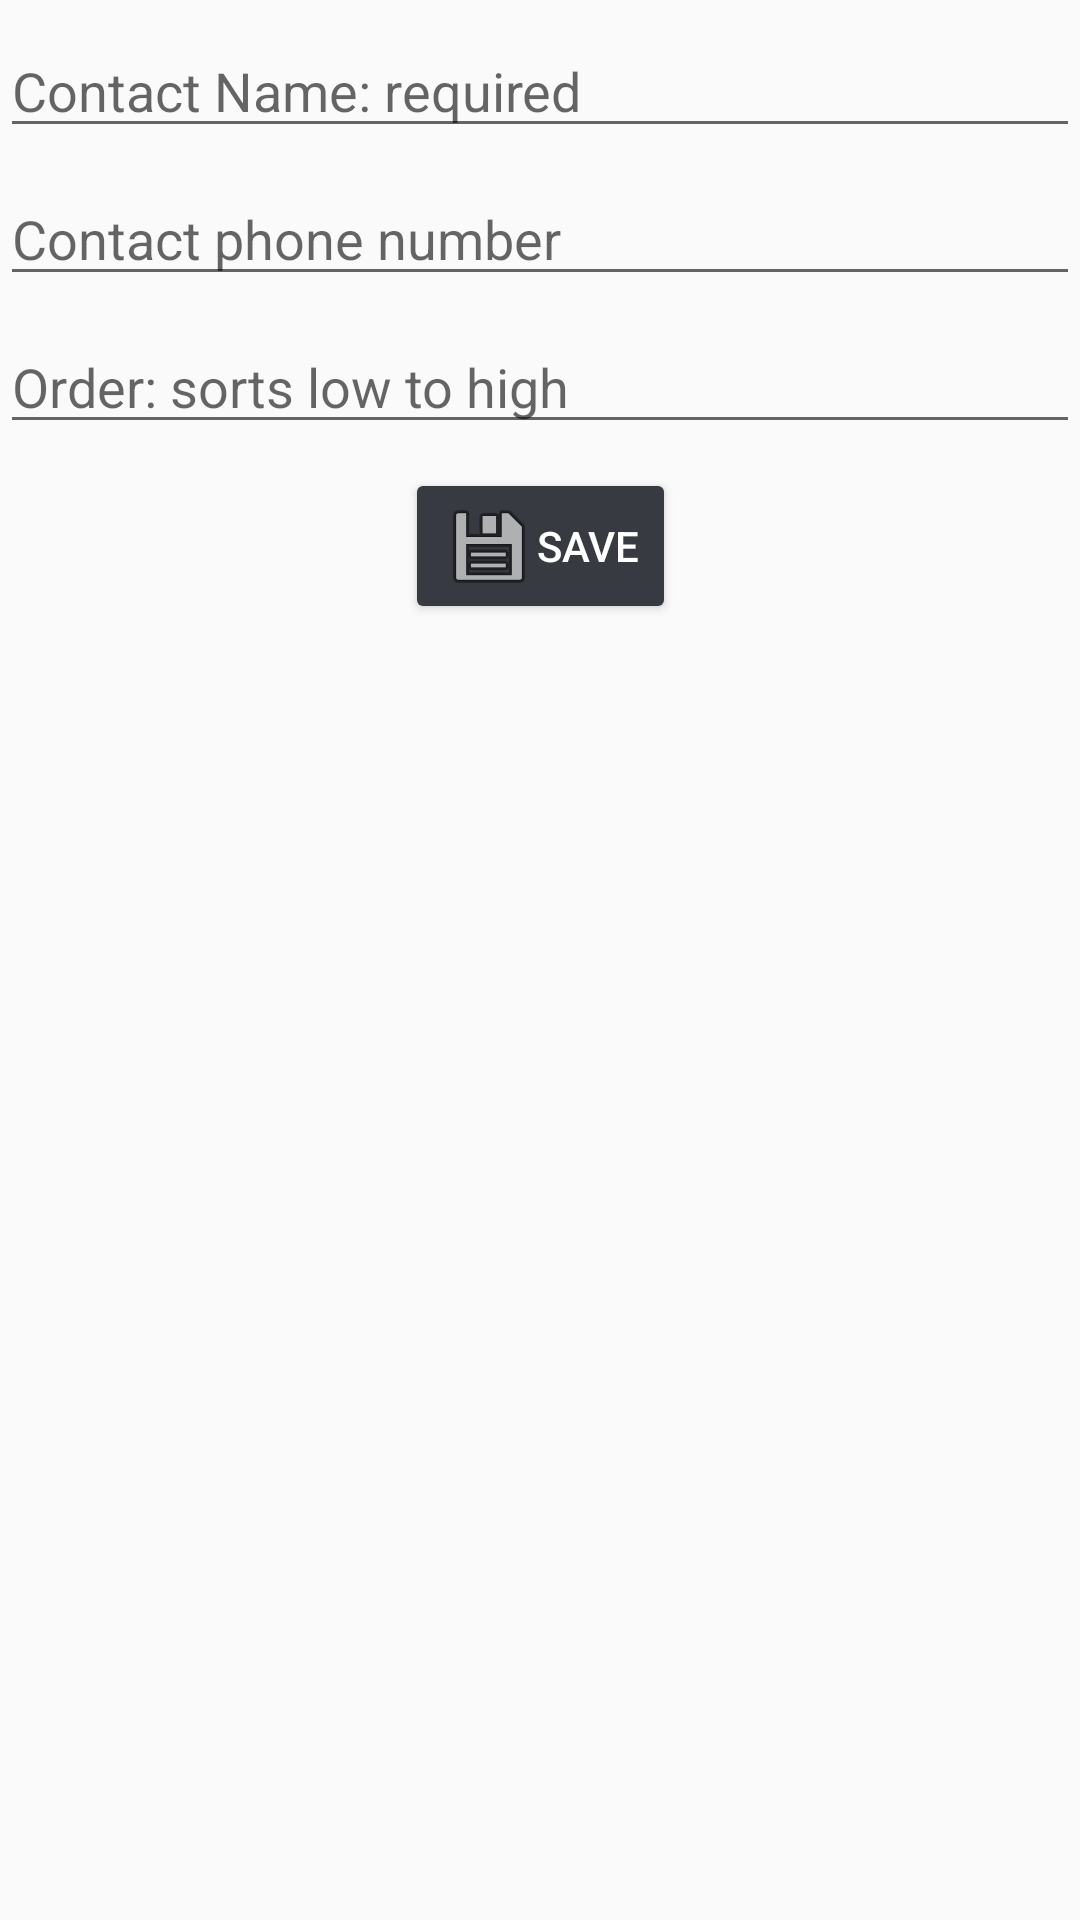

Here is an Android app screen rendered from its layout file. Give the layout XML and the strings, colors and styles it references.
<!-- AndroidManifest.xml: activity theme AppTheme.NoActionBar -->
<!-- res/layout/add_edit.xml -->
<?xml version="1.0" encoding="utf-8"?>
<androidx.constraintlayout.widget.ConstraintLayout xmlns:android="http://schemas.android.com/apk/res/android"
    xmlns:app="http://schemas.android.com/apk/res-auto"
    xmlns:tools="http://schemas.android.com/tools"
    android:id="@+id/content_add_edit"
    android:layout_width="match_parent"
    android:layout_height="match_parent"
    android:orientation="vertical">

    <Button
        android:id="@+id/addedit_save"
        style="@style/Widget.AppCompat.Button.Colored"
        android:layout_width="wrap_content"
        android:layout_height="wrap_content"
        android:layout_marginTop="8dp"
        android:drawableStart="@android:drawable/ic_menu_save"
        android:drawableLeft="@android:drawable/ic_menu_save"
        android:text="@string/addedit_save_hint"
        app:layout_constraintEnd_toEndOf="parent"
        app:layout_constraintStart_toStartOf="parent"
        app:layout_constraintTop_toBottomOf="@+id/addedit_sortorder" />

    <EditText
        android:id="@+id/addedit_sortorder"
        android:layout_width="0dp"
        android:layout_height="wrap_content"
        android:layout_marginTop="8dp"
        android:ems="10"
        android:hint="@string/addedit_sort_hint"
        android:inputType="number"
        android:maxLength="9"
        app:layout_constraintEnd_toEndOf="parent"
        app:layout_constraintStart_toStartOf="parent"
        app:layout_constraintTop_toBottomOf="@+id/addedit_description" />

    <EditText
        android:id="@+id/addedit_name"
        android:layout_width="0dp"
        android:layout_height="wrap_content"
        android:layout_marginTop="8dp"
        android:ems="10"
        android:hint="@string/addedit_name_hint"
        android:inputType="textNoSuggestions"
        android:maxLength="64"
        app:layout_constraintEnd_toEndOf="parent"
        app:layout_constraintStart_toStartOf="parent"
        app:layout_constraintTop_toTopOf="parent" />

    <EditText
        android:id="@+id/addedit_description"
        android:layout_width="0dp"
        android:layout_height="wrap_content"
        android:layout_marginTop="8dp"
        android:ems="10"
        android:hint="@string/addedit_description_hint"
        android:inputType="textMultiLine"
        android:maxLength="256"
        app:layout_constraintEnd_toEndOf="parent"
        app:layout_constraintStart_toStartOf="parent"
        app:layout_constraintTop_toBottomOf="@+id/addedit_name" />

</androidx.constraintlayout.widget.ConstraintLayout>
<!-- resources referenced by this layout -->
<resources>
  <string name="addedit_description_hint">Contact phone number</string>
  <string name="addedit_name_hint">Contact Name: required</string>
  <string name="addedit_save_hint">Save</string>
  <string name="addedit_sort_hint">Order: sorts low to high</string>
  <style name="AppTheme.NoActionBar">
          <item name="windowActionBar">false</item>
          <item name="windowNoTitle">true</item>
      </style>
</resources>
